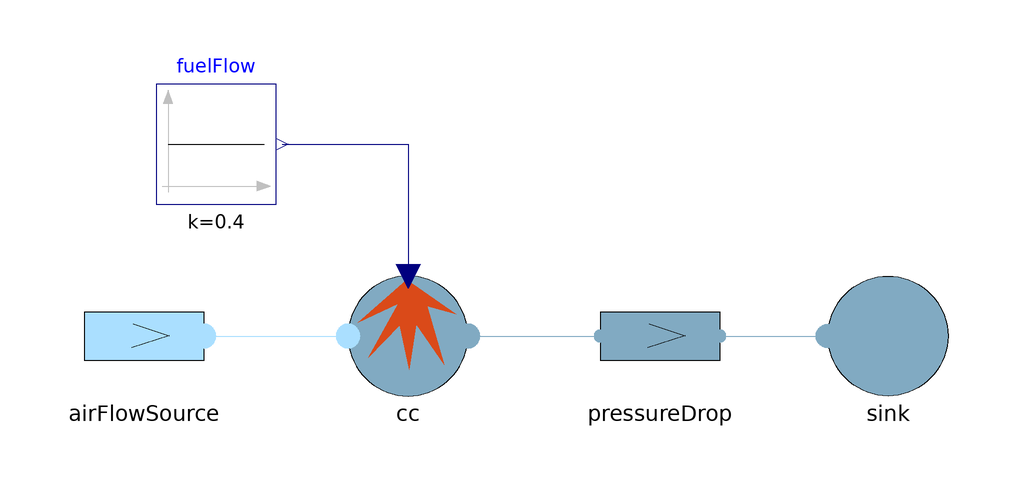

The Modelica model whose source follows is shown above as a component diagram (icons at their Placement, wires along their Line points).

model TestCombustionChamberLHVSimple "Test bench of CombustionChamberLHVSimple"
      extends Modelica.Icons.Example;
      Components.FlowSourceAir airFlowSource(referenceMassFlowRate = 30, referenceTemperature = 673.15) annotation(
        Placement(visible = true, transformation(origin = {-44, 0}, extent = {{-10, -10}, {10, 10}}, rotation = 0)));
      Components.CombustionChamberLHVSimple cc(P_start = 1e+06, T_start = 773.15, V = 0.1) annotation(
        Placement(visible = true, transformation(origin = {0, 0}, extent = {{-10, -10}, {10, 10}}, rotation = 0)));
      Modelica.Blocks.Sources.Constant fuelFlow(k = 0.4) annotation(
        Placement(visible = true, transformation(origin = {-32, 32}, extent = {{-10, -10}, {10, 10}}, rotation = 0)));
      Components.LinearPressureDropExhaust pressureDrop(referenceMassFlowRate = 30, referencePressureDrop = 900000) annotation(
        Placement(visible = true, transformation(origin = {42, 0}, extent = {{-10, -10}, {10, 10}}, rotation = 0)));
      BasicAeroEngines.Components.PressureSourceExhaust sink annotation(
        Placement(visible = true, transformation(origin = {80, 0}, extent = {{10, -10}, {-10, 10}}, rotation = 0)));
    equation
      connect(pressureDrop.outlet, sink.fluidPort) annotation(
        Line(points = {{52, 0}, {68, 0}, {68, 0}, {70, 0}}, color = {129, 170, 194}));
      connect(cc.exhaust, pressureDrop.inlet) annotation(
        Line(points = {{10, 0}, {30, 0}, {30, 0}, {32, 0}, {32, 0}}, color = {129, 170, 194}));
      connect(airFlowSource.fluidPort, cc.airInlet) annotation(
        Line(points = {{-34, 0}, {-12, 0}, {-12, 0}, {-10, 0}}, color = {170, 223, 255}));
      connect(fuelFlow.y, cc.fuelFlow) annotation(
        Line(points = {{-21, 32}, {0, 32}, {0, 12}, {0, 12}, {0, 10}}, color = {0, 0, 127}));
      annotation(
        experiment(StartTime = 0, StopTime = 0.2, Tolerance = 1e-6, Interval = 0.0004),
        Documentation(info = "<html><head></head><body><p>Test of <a href=\"modelica://BasicAeroEngines.Components.CombustionChamberLHVSimple\">CombustionChamberLHVSimple</a>.</p>
<p>The combustion chamber starts at T = 500 degC, then it reaches the equilibrium temperature of 891 degC in about 0.1 seconds.</p>
</body></html>"));
    end TestCombustionChamberLHVSimple;